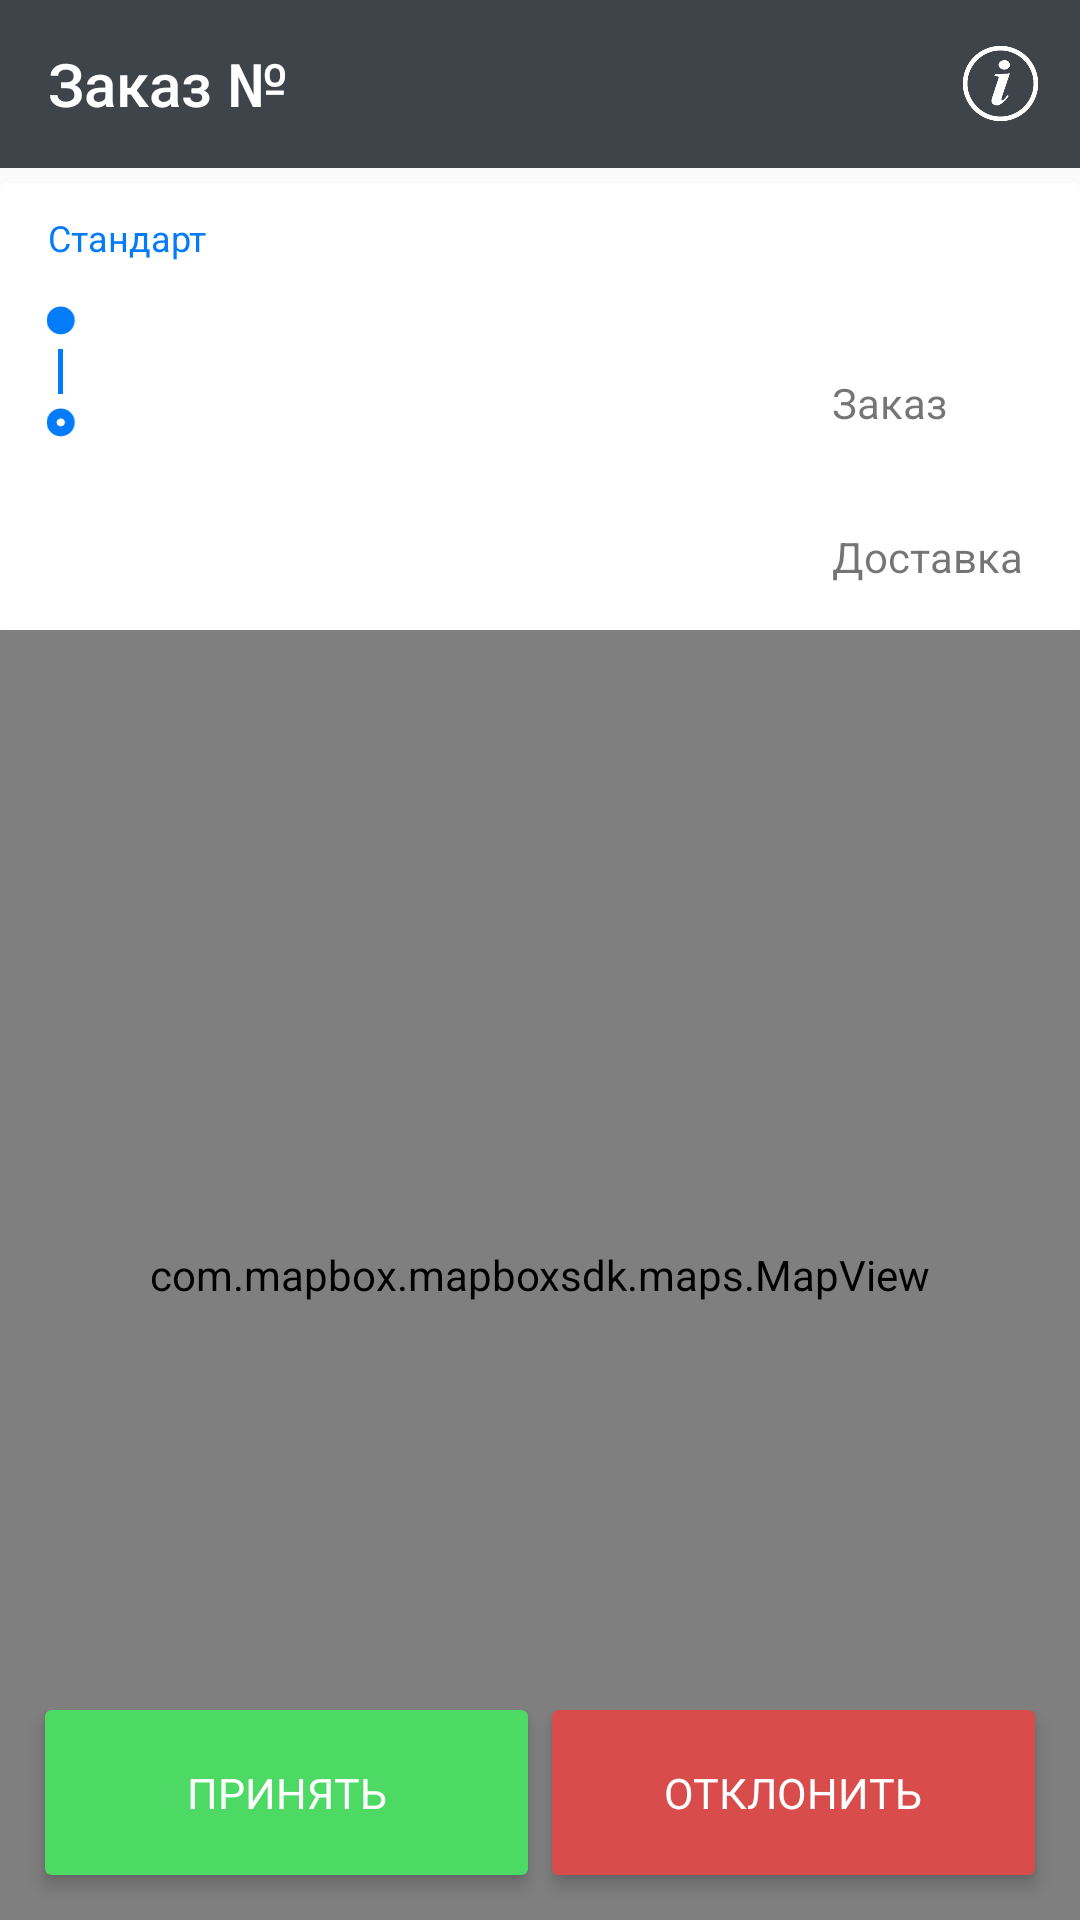

This screen was rendered from an Android layout file. Write that file and the resources it references.
<!-- AndroidManifest.xml: application theme AppTheme -->
<!-- res/layout/activity_order_review.xml -->
<?xml version="1.0" encoding="utf-8"?>
<LinearLayout xmlns:android="http://schemas.android.com/apk/res/android"
    xmlns:app="http://schemas.android.com/apk/res-auto"
    xmlns:tools="http://schemas.android.com/tools"
    android:layout_width="match_parent"
    android:layout_height="match_parent"
    xmlns:mapbox="http://schemas.android.com/apk/res-auto"
    android:orientation="vertical"
    tools:context=".OrderReviewActivity">

    <androidx.appcompat.widget.Toolbar
        android:id="@+id/toolbar"
        android:layout_width="match_parent"
        android:layout_height="?attr/actionBarSize"
        android:background="@color/colorAccent"
        app:popupTheme="@style/ThemeOverlay.AppCompat.Light"
        app:theme="@style/ThemeOverlay.AppCompat.Dark.ActionBar"
        app:title="@string/orderWithId"
        app:titleTextColor="@color/white">

        <ImageButton
            android:id="@+id/infoButton"
            android:layout_width="25dp"
            android:layout_height="25dp"
            android:layout_gravity="end"
            android:layout_marginRight="14dp"
            android:background="@drawable/info" />
    </androidx.appcompat.widget.Toolbar>

    <View
        android:layout_width="match_parent"
        android:layout_height="5dp"
        android:background="@drawable/toolbar_dropshadow" />

    <androidx.cardview.widget.CardView
        android:layout_width="match_parent"
        android:layout_height="wrap_content"
        app:cardBackgroundColor="@color/white"
        app:cardElevation="0dp">

        <LinearLayout
            android:layout_width="match_parent"
            android:layout_height="match_parent"
            android:layout_marginBottom="15dp"
            android:orientation="vertical">

            <LinearLayout
                android:layout_width="match_parent"
                android:layout_height="wrap_content">

                <TextView
                    android:id="@+id/textTariff"
                    android:layout_width="wrap_content"
                    android:layout_height="wrap_content"
                    android:layout_marginLeft="16dp"
                    android:layout_marginTop="10dp"
                    android:layout_marginRight="16dp"
                    android:layout_weight="1"
                    android:text="Стандарт"
                    android:textColor="@color/lightBlue"
                    android:textSize="12dp" />

                <TextView
                    android:id="@+id/textDateTime"
                    android:layout_width="wrap_content"
                    android:layout_height="wrap_content"
                    android:layout_marginLeft="16dp"
                    android:layout_marginTop="10dp"
                    android:layout_marginRight="16dp"
                    android:layout_weight="1"
                    android:textAlignment="viewEnd"
                    android:textColor="@color/darkGrey"
                    android:textSize="12dp" />
            </LinearLayout>

            <LinearLayout
                android:layout_width="match_parent"
                android:layout_height="wrap_content"
                android:orientation="horizontal">

                <LinearLayout
                    android:layout_width="0dp"
                    android:layout_height="match_parent"
                    android:layout_marginTop="10dp"
                    android:layout_weight="1"
                    android:orientation="vertical">

                    <LinearLayout
                        android:layout_width="match_parent"
                        android:layout_height="wrap_content"
                        android:layout_marginStart="15dp"
                        android:orientation="horizontal">

                        <ImageView
                            android:layout_width="11dp"
                            android:layout_height="11dp"
                            android:layout_gravity="center"
                            android:src="@drawable/ic_start_route_point" />

                        <TextView
                            android:id="@+id/textFrom"
                            android:layout_width="wrap_content"
                            android:layout_height="wrap_content"
                            android:layout_marginStart="14dp"
                            android:textColor="@color/colorAccent"
                            android:textSize="14dp" />
                    </LinearLayout>

                    <View
                        android:id="@+id/divider"
                        android:layout_width="1.5dp"
                        android:layout_height="15dp"
                        android:layout_marginStart="19.23dp"
                        android:background="@color/lightBlue" />

                    <LinearLayout
                        android:id="@+id/endRoutePointLayout"
                        android:layout_width="match_parent"
                        android:layout_height="wrap_content"
                        android:layout_marginStart="15dp"
                        android:orientation="horizontal">

                        <ImageView
                            android:layout_width="11dp"
                            android:layout_height="11dp"
                            android:layout_gravity="center"
                            android:src="@drawable/ic_end_route_point" />

                        <TextView
                            android:id="@+id/textTo"
                            android:layout_width="wrap_content"
                            android:layout_height="wrap_content"
                            android:layout_marginStart="14dp"
                            android:textColor="@color/colorAccent"
                            android:textSize="14dp" />
                    </LinearLayout>
                </LinearLayout>

                <LinearLayout
                    android:layout_width="wrap_content"
                    android:layout_height="wrap_content"
                    android:orientation="vertical"
                    android:layout_marginTop="5dp"
                    android:layout_marginRight="19dp"
                    android:layout_alignParentTop="true"
                    android:layout_alignParentRight="true">

                    <TextView
                        android:id="@+id/orderPrice"
                        android:layout_width="wrap_content"
                        android:layout_height="wrap_content"
                        android:textColor="@color/colorAccent"
                        android:textSize="24dp" />

                    <TextView
                        android:id="@+id/orderText"
                        android:layout_width="wrap_content"
                        android:layout_height="wrap_content"
                        android:text="Заказ"/>

                    <TextView
                        android:id="@+id/priceValue"
                        android:layout_width="wrap_content"
                        android:layout_height="wrap_content"
                        android:textColor="@color/colorAccent"
                        android:textSize="24dp" />

                    <TextView
                        android:layout_width="wrap_content"
                        android:layout_height="wrap_content"
                        android:text="Доставка"/>

                </LinearLayout>
            </LinearLayout>

            <TextView
                android:id="@+id/commentText"
                android:layout_width="match_parent"
                android:layout_height="wrap_content"
                android:layout_marginStart="15dp"
                android:layout_marginTop="12dp"
                android:textColor="@color/darkGrey"
                android:textSize="12dp"
                android:visibility="gone" />

        </LinearLayout>
    </androidx.cardview.widget.CardView>

    <androidx.coordinatorlayout.widget.CoordinatorLayout
        android:layout_width="match_parent"
        android:layout_height="match_parent">

        <com.mapbox.mapboxsdk.maps.MapView
            android:id="@+id/mapView"
            android:layout_width="match_parent"
            android:layout_height="match_parent"
            android:layout_weight="9"
            mapbox:mapbox_cameraBearing="34.33"
            mapbox:mapbox_cameraTargetLat="10.762622"
            mapbox:mapbox_cameraTargetLng="106.660172"
            mapbox:mapbox_cameraTilt="50.25"
            mapbox:mapbox_cameraZoom="5"
            mapbox:mapbox_cameraZoomMax="18"
            mapbox:mapbox_cameraZoomMin="1"
            mapbox:mapbox_uiRotateGestures="false" />

        <LinearLayout
            android:id="@+id/layoutTakeOrderAuto"
            android:layout_width="match_parent"
            android:layout_height="wrap_content"
            android:layout_gravity="bottom"
            android:orientation="horizontal"
            android:visibility="visible">

            <androidx.cardview.widget.CardView
                android:id="@+id/btnTakeOrderAuto"
                android:layout_width="0dp"
                android:layout_height="55dp"
                android:layout_gravity="bottom"
                android:layout_marginStart="15dp"
                android:layout_marginEnd="4dp"
                android:layout_marginBottom="15dp"
                android:layout_weight="1"
                app:cardBackgroundColor="@color/main_green"
                android:foreground="?selectableItemBackground"
                app:cardElevation="3dp">

                <TextView
                    android:id="@+id/textTakeOrderAuto"
                    android:layout_width="match_parent"
                    android:layout_height="match_parent"
                    android:gravity="center"
                    android:text="@string/accept"
                    android:textAllCaps="true"
                    android:textColor="@color/white"
                    android:textScaleX="1.0357"
                    android:textSize="14dp" />
            </androidx.cardview.widget.CardView>

            <androidx.cardview.widget.CardView
                android:id="@+id/btnDeclineOrder"
                android:layout_width="0dp"
                android:layout_height="55dp"
                android:layout_gravity="bottom"
                android:layout_marginStart="4dp"
                android:layout_marginEnd="15dp"
                android:layout_marginBottom="15dp"
                android:layout_weight="1"
                app:cardBackgroundColor="@color/red"
                android:foreground="?selectableItemBackground"
                app:cardElevation="3dp">

                <TextView
                    android:id="@+id/textDeclineOrder"
                    android:layout_width="match_parent"
                    android:layout_height="match_parent"
                    android:gravity="center"
                    android:text="@string/decline"
                    android:textAllCaps="true"
                    android:textColor="@color/white"
                    android:textScaleX="1.0357"
                    android:textSize="14dp" />
            </androidx.cardview.widget.CardView>
        </LinearLayout>
    </androidx.coordinatorlayout.widget.CoordinatorLayout>
</LinearLayout>
<!-- resources referenced by this layout -->
<resources>
  <color name="colorAccent">#3f434a</color>
  <color name="darkGrey">#979797</color>
  <color name="lightBlue">#047bf8</color>
  <color name="main_green">#4cd964</color>
  <color name="red">#d94c4c</color>
  <color name="white">#ffffff</color>
  <!-- drawable ic_end_route_point (drawable) -->
  <?xml version="1.0" encoding="utf-8"?>
  <vector xmlns:android="http://schemas.android.com/apk/res/android" xmlns:app="http://schemas.android.com/apk/res-auto" xmlns:aapt="http://schemas.android.com/aapt" android:height="10dp" android:width="9dp" android:viewportWidth="9" android:viewportHeight="10">
      <path android:fillColor="#00000000" android:pathData="M7.02,4.9705C7.02,6.4469 5.8024,7.6764 4.26,7.6764C2.7176,7.6764 1.5,6.4469 1.5,4.9705C1.5,3.4941 2.7176,2.2647 4.26,2.2647C5.8024,2.2647 7.02,3.4941 7.02,4.9705Z" android:strokeColor="#047bf8" android:strokeWidth="3"/>
  </vector>
  <!-- drawable ic_start_route_point (drawable) -->
  <?xml version="1.0" encoding="utf-8"?>
  <vector xmlns:android="http://schemas.android.com/apk/res/android" xmlns:app="http://schemas.android.com/apk/res-auto" xmlns:aapt="http://schemas.android.com/aapt" android:height="10dp" android:width="9dp" android:viewportWidth="9" android:viewportHeight="10">
      <path android:fillColor="#047bf8" android:pathData="M0,4.9705a4.26,4.2059 0,1 0,8.52 0a4.26,4.2059 0,1 0,-8.52 0z"/>
  </vector>
  <!-- drawable info: png bitmap (drawable, 10264 bytes) -->
  <string name="accept">Принять</string>
  <string name="decline">Отклонить</string>
  <string name="orderWithId">Заказ №</string>
  <style name="AppTheme" parent="Theme.AppCompat.Light.NoActionBar">
          
          <item name="colorPrimary">@color/colorPrimary</item>
          <item name="colorPrimaryDark">@color/colorPrimaryDark</item>
          <item name="colorAccent">@color/colorAccent</item>
      </style>
  <color name="colorPrimary">#3f434a</color>
  <color name="colorPrimaryDark">#2d3138</color>
</resources>
